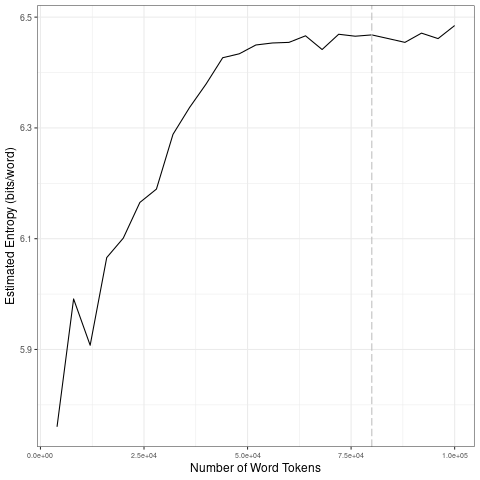

Source data for this figure (header and first rows):
file, entropy.Corpus.Size, entropy.Entropy, sd.Corpus.Size, sd.SD
data/2021_by_es/2021-05-05_tokens_1-gram…, 4000, 5.76, 20000, 0.1365
data/2021_by_es/2021-05-05_tokens_1-gram…, 8000, 5.991, 40000, 0.0924
data/2021_by_es/2021-05-05_tokens_1-gram…, 12000, 5.908, 60000, 0.01254
data/2021_by_es/2021-05-05_tokens_1-gram…, 16000, 6.066, 80000, 0.01157
data/2021_by_es/2021-05-05_tokens_1-gram…, 20000, 6.101, 1e+05, 0.01181
data/2021_by_es/2021-05-05_tokens_1-gram…, 24000, 6.165, 20000, 0.1365
data/2021_by_es/2021-05-05_tokens_1-gram…, 28000, 6.19, 40000, 0.0924
data/2021_by_es/2021-05-05_tokens_1-gram…, 32000, 6.288, 60000, 0.01254
data/2021_by_es/2021-05-05_tokens_1-gram…, 36000, 6.337, 80000, 0.01157
data/2021_by_es/2021-05-05_tokens_1-gram…, 40000, 6.379, 1e+05, 0.01181
data/2021_by_es/2021-05-05_tokens_1-gram…, 44000, 6.427, 20000, 0.1365
data/2021_by_es/2021-05-05_tokens_1-gram…, 48000, 6.434, 40000, 0.0924
data/2021_by_es/2021-05-05_tokens_1-gram…, 52000, 6.45, 60000, 0.01254
data/2021_by_es/2021-05-05_tokens_1-gram…, 56000, 6.453, 80000, 0.01157
data/2021_by_es/2021-05-05_tokens_1-gram…, 60000, 6.454, 1e+05, 0.01181
data/2021_by_es/2021-05-05_tokens_1-gram…, 64000, 6.466, 20000, 0.1365
data/2021_by_es/2021-05-05_tokens_1-gram…, 68000, 6.441, 40000, 0.0924
data/2021_by_es/2021-05-05_tokens_1-gram…, 72000, 6.469, 60000, 0.01254
data/2021_by_es/2021-05-05_tokens_1-gram…, 76000, 6.466, 80000, 0.01157
data/2021_by_es/2021-05-05_tokens_1-gram…, 80000, 6.468, 1e+05, 0.01181
data/2021_by_es/2021-05-05_tokens_1-gram…, 84000, 6.461, 20000, 0.1365
data/2021_by_es/2021-05-05_tokens_1-gram…, 88000, 6.454, 40000, 0.0924
data/2021_by_es/2021-05-05_tokens_1-gram…, 92000, 6.471, 60000, 0.01254
data/2021_by_es/2021-05-05_tokens_1-gram…, 96000, 6.461, 80000, 0.01157
data/2021_by_es/2021-05-05_tokens_1-gram…, 1e+05, 6.485, 1e+05, 0.01181
